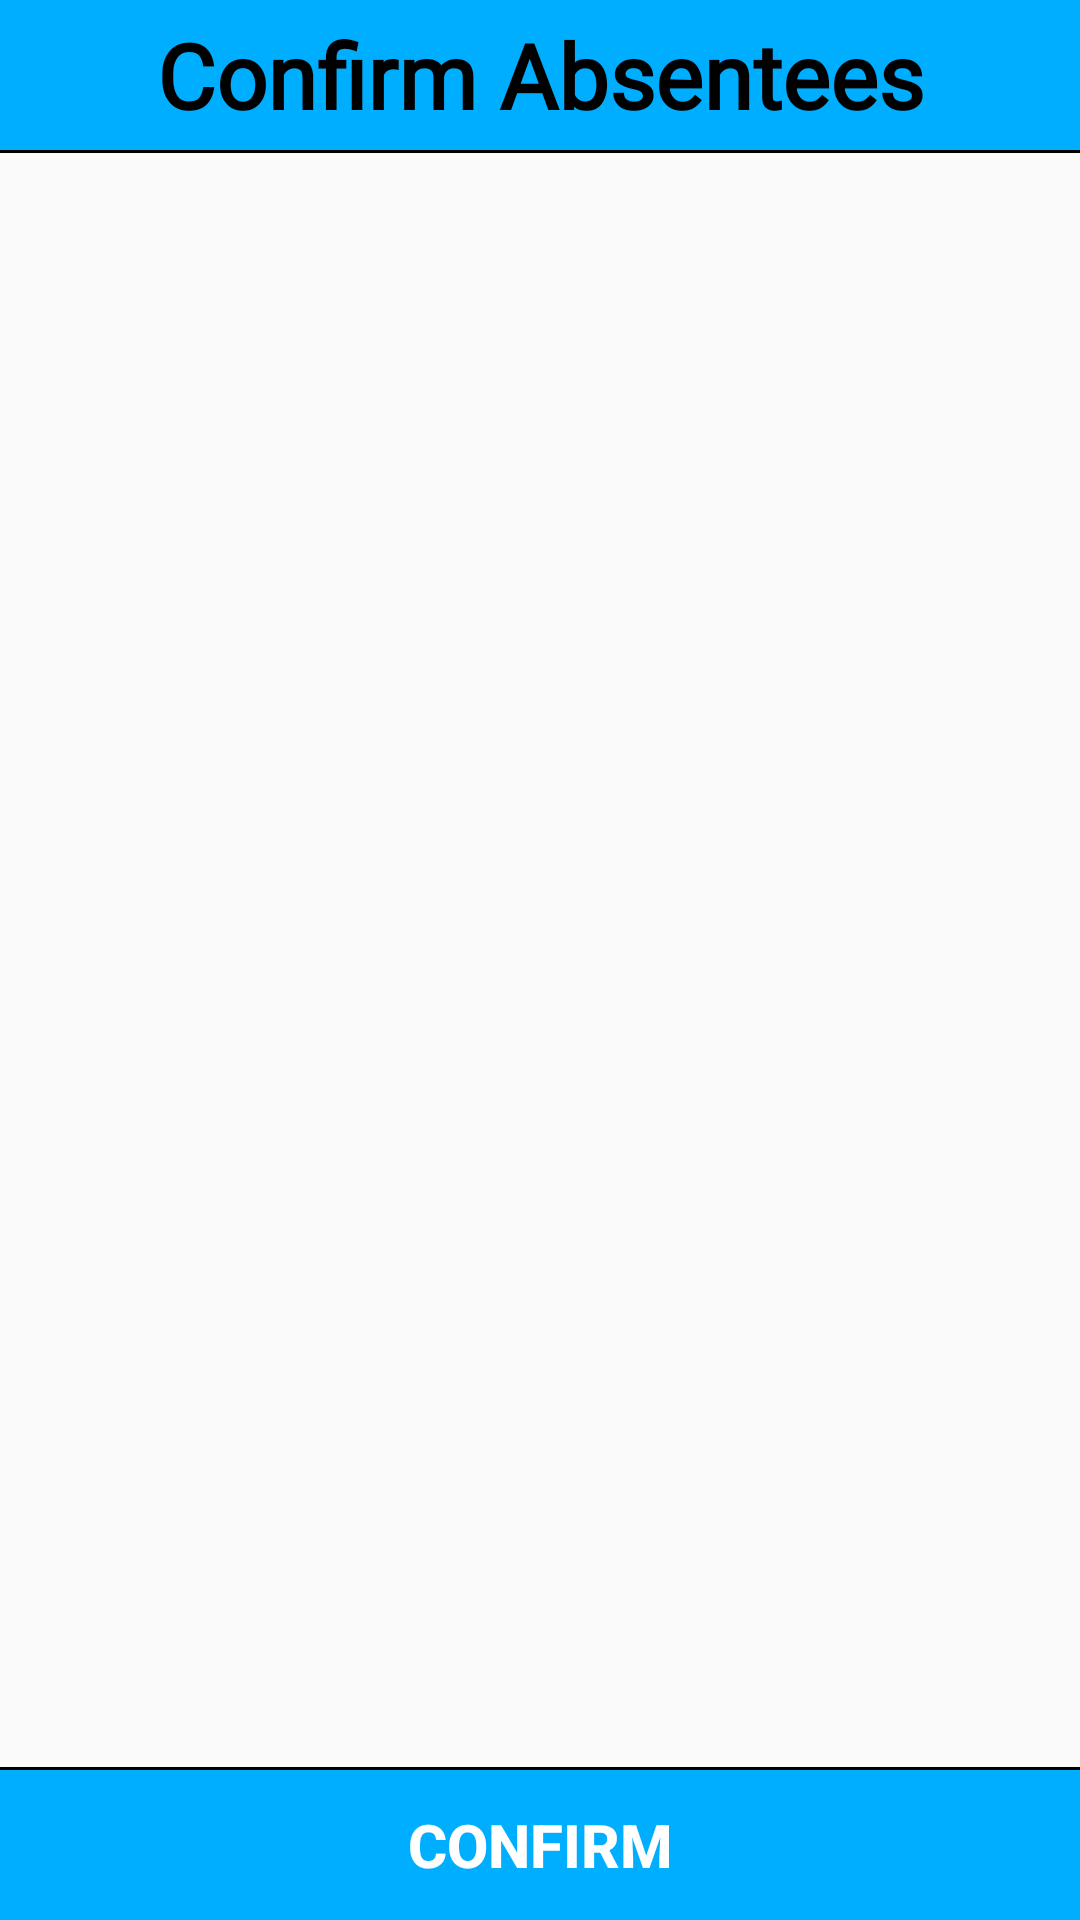

Produce the Android XML layout that renders to this screen, including the resource entries it uses.
<!-- AndroidManifest.xml: application theme Theme.SIMS -->
<!-- res/layout/activity_confirm_absent_rolls_page.xml -->
<?xml version="1.0" encoding="utf-8"?>
<androidx.constraintlayout.widget.ConstraintLayout xmlns:android="http://schemas.android.com/apk/res/android"
    xmlns:app="http://schemas.android.com/apk/res-auto"
    xmlns:tools="http://schemas.android.com/tools"
    android:layout_width="match_parent"
    android:layout_height="match_parent"
    tools:context=".ConfirmAbsentRollsPage">

    <TextView
        android:id="@+id/confirm_absent_roll_display"
        android:layout_width="match_parent"
        android:layout_height="50dp"
        android:background="@color/blue"
        android:text="Confirm Absentees"
        android:textAlignment="center"
        android:gravity="center"
        android:textSize="30sp"
        android:fontFamily="@font/amaranth"
        android:textStyle="bold"
        android:textColor="@color/black"
        app:layout_constraintTop_toTopOf="parent"
        app:layout_constraintLeft_toLeftOf="parent"
        app:layout_constraintRight_toRightOf="parent"/>

    <View
        android:layout_width="match_parent"
        android:layout_height="1dp"
        android:background="@color/black"
        app:layout_constraintLeft_toLeftOf="parent"
        app:layout_constraintRight_toRightOf="parent"
        app:layout_constraintTop_toBottomOf="@id/confirm_absent_roll_display"
        />

    <ListView
        android:id="@+id/confirm_listview"
        android:layout_width="match_parent"
        android:layout_height="match_parent"
        android:layout_marginTop="51dp"
        android:layout_marginBottom="51dp"
        app:layout_constraintLeft_toLeftOf="parent"
        app:layout_constraintRight_toRightOf="parent"
        app:layout_constraintTop_toBottomOf="@id/confirm_absent_roll_display"
        app:layout_constraintBottom_toTopOf="@id/confirm_absentees_submit_btn"
        tools:layout_editor_absoluteX="1dp" />

    <View
        android:layout_width="match_parent"
        android:layout_height="1dp"
        android:background="@color/black"
        app:layout_constraintLeft_toLeftOf="parent"
        app:layout_constraintRight_toRightOf="parent"
        app:layout_constraintBottom_toTopOf="@id/confirm_absentees_submit_btn"
        />

    <Button
        android:id="@+id/confirm_absentees_submit_btn"
        android:layout_width="match_parent"
        android:layout_height="50dp"
        android:background="@color/blue"
        android:textColor="@color/white"
        android:textSize="20sp"
        app:layout_constraintLeft_toLeftOf="parent"
        app:layout_constraintRight_toRightOf="parent"
        app:layout_constraintBottom_toBottomOf="parent"
        android:layout_marginTop="5dp"
        android:text="Confirm"
        android:textStyle="bold"
        />

</androidx.constraintlayout.widget.ConstraintLayout>
<!-- resources referenced by this layout -->
<resources>
  <color name="black">#FF000000</color>
  <color name="blue">#FF00AEFF</color>
  <color name="white">#FFFFFFFF</color>
  <style name="Theme.SIMS" parent="Theme.AppCompat.Light.NoActionBar">
          
          <item name="colorPrimary">@color/purple_500</item>
          <item name="colorPrimaryVariant">@color/purple_700</item>
          <item name="colorOnPrimary">@color/white</item>
          
          <item name="colorSecondary">@color/teal_200</item>
          <item name="colorSecondaryVariant">@color/teal_700</item>
          <item name="colorOnSecondary">@color/black</item>
          
          <item name="android:statusBarColor" tools:targetApi="l">?attr/colorPrimaryVariant</item>
          
      </style>
  <color name="purple_500">#FF6200EE</color>
  <color name="purple_700">#0099FF</color>
  <color name="teal_200">#FF03DAC5</color>
  <color name="teal_700">#FF018786</color>
</resources>
